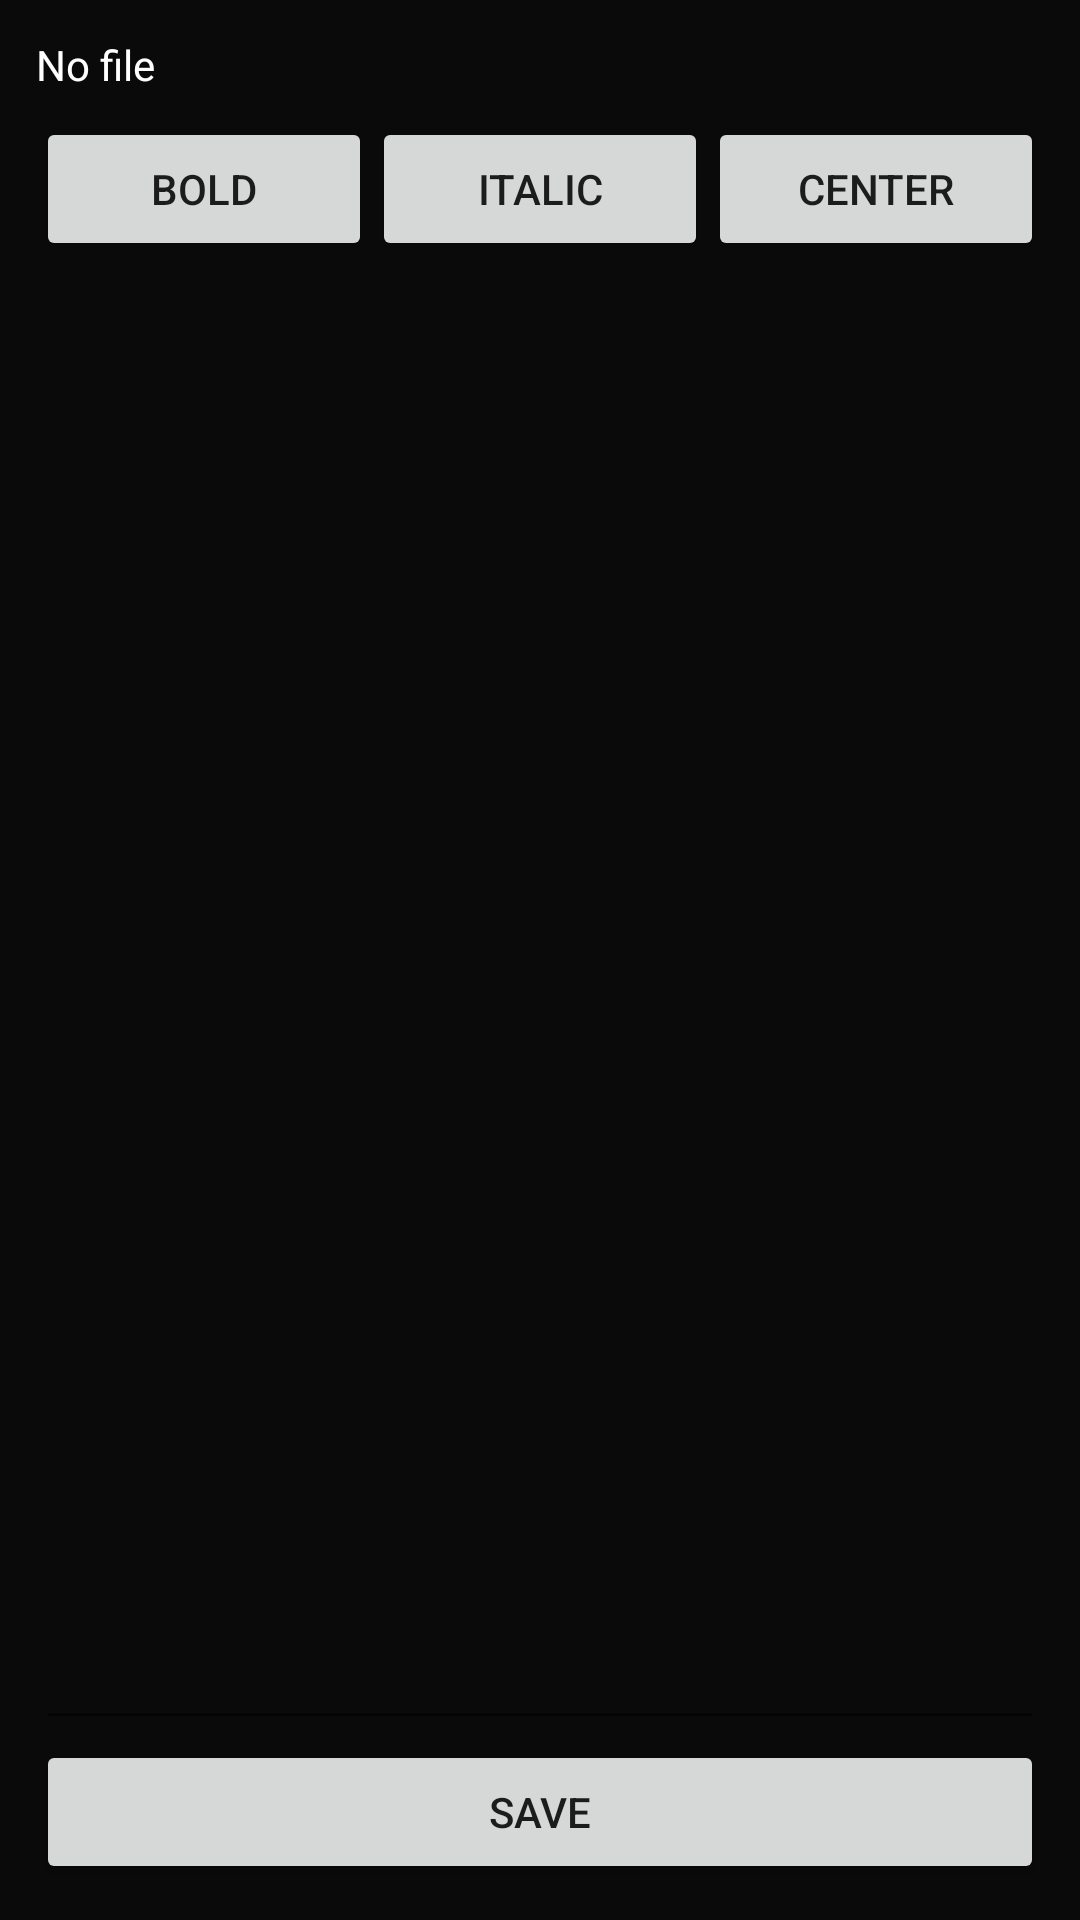

Write the Android layout XML for this screen, with the resource values it uses.
<!-- AndroidManifest.xml: activity theme AppTheme -->
<!-- res/layout/activity_editor.xml -->
<?xml version="1.0" encoding="utf-8"?>
<LinearLayout xmlns:android="http://schemas.android.com/apk/res/android"
    android:id="@+id/editor_root"
    android:layout_width="match_parent"
    android:layout_height="match_parent"
    android:orientation="vertical"
    android:background="#0A0A0A"
    android:padding="12dp">

    <TextView
        android:id="@+id/tv_editor_filename"
        android:layout_width="match_parent"
        android:layout_height="wrap_content"
        android:text="No file"
        android:textColor="#FFFFFF"
        android:paddingBottom="8dp" />

    <LinearLayout
        android:layout_width="match_parent"
        android:layout_height="wrap_content"
        android:orientation="horizontal">

        <Button
            android:id="@+id/btn_bold"
            android:layout_width="0dp"
            android:layout_height="wrap_content"
            android:layout_weight="1"
            android:text="bold"
            android:allCaps="false"/>

        <Button
            android:id="@+id/btn_italic"
            android:layout_width="0dp"
            android:layout_height="wrap_content"
            android:layout_weight="1"
            android:text="italic"
            android:allCaps="false"/>

        <Button
            android:id="@+id/btn_center"
            android:layout_width="0dp"
            android:layout_height="wrap_content"
            android:layout_weight="1"
            android:text="center"
            android:allCaps="false"/>
    </LinearLayout>

    <EditText
        android:id="@+id/edit_chapter"
        android:layout_width="match_parent"
        android:layout_height="0dp"
        android:layout_weight="1"
        android:gravity="top"
        android:inputType="textMultiLine"
        android:overScrollMode="always"
        android:scrollbars="vertical"
        android:textColor="#EEEEEE"
        android:textSize="14sp"
        android:paddingTop="8dp"
        android:paddingBottom="8dp" />

    <Button
        android:id="@+id/btn_save_chapter"
        android:layout_width="match_parent"
        android:layout_height="wrap_content"
        android:text="Save"
        android:allCaps="false"/>
</LinearLayout>
<!-- resources referenced by this layout -->
<resources>
  <style name="AppTheme" parent="Theme.AppCompat.Light.NoActionBar">
          <item name="android:windowBackground">#0A0A0A</item>
          <item name="android:colorBackground">#0A0A0A</item>
          
      </style>
</resources>
